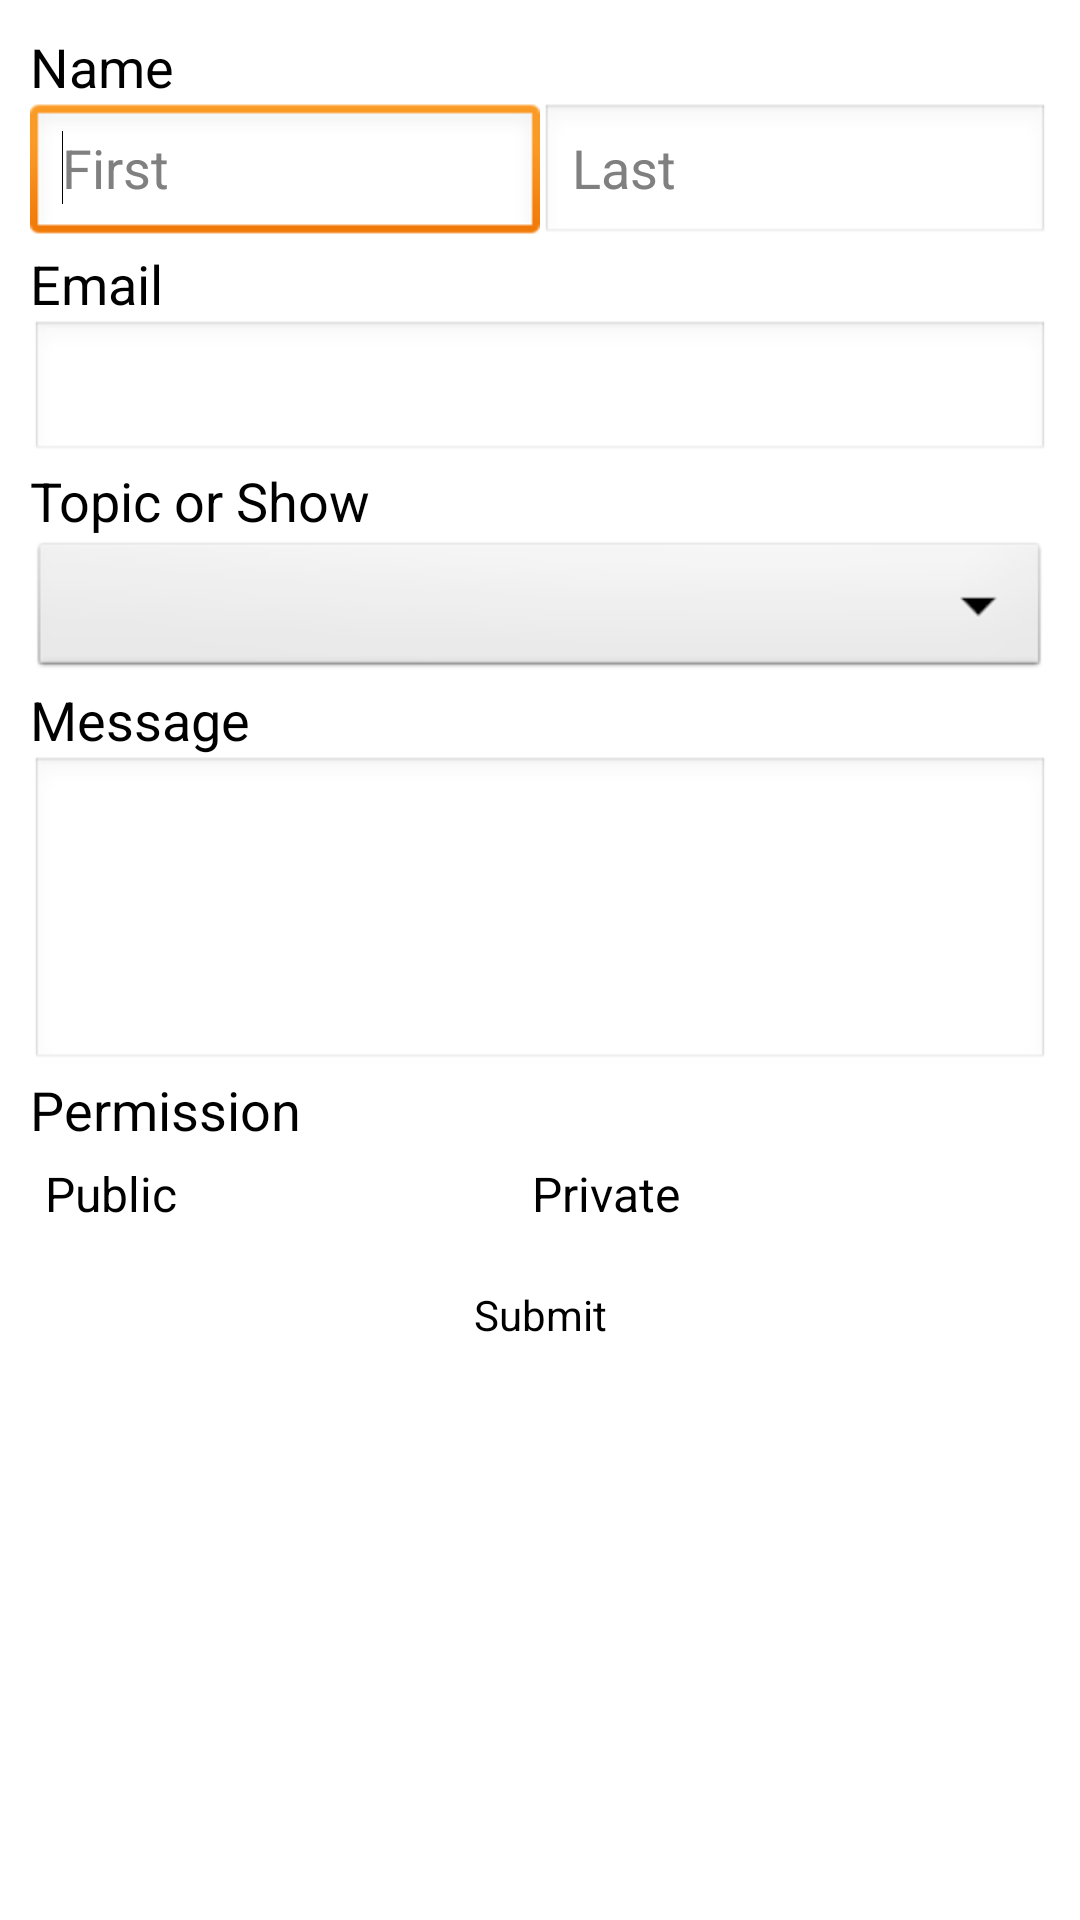

Write the Android layout XML for this screen, with the resource values it uses.
<!-- AndroidManifest.xml: application theme Default -->
<!-- res/layout/contact.xml -->
<ScrollView xmlns:android="http://schemas.android.com/apk/res/android"
    android:id="@+id/scroller"
    android:layout_width="fill_parent"
    android:layout_height="fill_parent"
    android:background="@color/backClr" >

    <LinearLayout
        android:layout_width="fill_parent"
        android:layout_height="fill_parent"
        android:orientation="vertical"
        android:padding="10dp" >

        <TextView
            android:id="@+id/textView1"
            android:layout_width="wrap_content"
            android:layout_height="wrap_content"
            android:text="Name"
            android:textAppearance="?android:attr/textAppearanceMedium"
            android:textColor="@color/txtClr" />

        <LinearLayout
            android:layout_width="fill_parent"
            android:layout_height="wrap_content" >

            <EditText
                android:id="@+id/nameFirst"
                android:layout_width="wrap_content"
                android:layout_height="wrap_content"
                android:layout_weight="1"
                android:ems="10"
                android:hint="First"
                android:inputType="textPersonName" >

                <requestFocus />
            </EditText>

            <EditText
                android:id="@+id/nameLast"
                android:layout_width="wrap_content"
                android:layout_height="wrap_content"
                android:layout_weight="1"
                android:ems="10"
                android:hint="Last"
                android:inputType="textPersonName" />
        </LinearLayout>

        <TextView
            android:id="@+id/textView1"
            android:layout_width="wrap_content"
            android:layout_height="wrap_content"
            android:text="Email"
            android:textColor="@color/txtClr"
            android:textAppearance="?android:attr/textAppearanceMedium" />

        <EditText
            android:id="@+id/email"
            android:layout_width="fill_parent"
            android:layout_height="wrap_content"
            android:ems="10"
            android:inputType="textEmailAddress" />

        <TextView
            android:id="@+id/textView1"
            android:layout_width="wrap_content"
            android:layout_height="wrap_content"
            android:text="Topic or Show"
            android:textColor="@color/txtClr"
            android:textAppearance="?android:attr/textAppearanceMedium" />

        <Spinner
            android:id="@+id/topic"
            android:layout_width="fill_parent"
            android:layout_height="wrap_content" />

        <TextView
            android:id="@+id/textView1"
            android:layout_width="wrap_content"
            android:layout_height="wrap_content"
            android:text="Message"
            android:textColor="@color/txtClr"
            android:textAppearance="?android:attr/textAppearanceMedium" />

        <EditText
            android:id="@+id/message"
            android:layout_width="fill_parent"
            android:layout_height="wrap_content"
            android:ems="10"
            android:gravity="left"
            android:inputType="textMultiLine"
            android:minLines="4" />

        <TextView
            android:id="@+id/textView1"
            android:layout_width="wrap_content"
            android:layout_height="wrap_content"
            android:text="Permission"
            android:textColor="@color/txtClr"
            android:textAppearance="?android:attr/textAppearanceMedium" />

        <RadioGroup
            android:id="@+id/radioGroup1"
            android:layout_width="fill_parent"
            android:layout_height="wrap_content"
            android:orientation="horizontal"
            android:padding="5dp" >

            <RadioButton
                android:id="@+id/isPublic"
                android:layout_width="wrap_content"
                android:layout_height="wrap_content"
                android:layout_weight="1.0"
                android:checked="true"
                android:textColor="@color/txtClr"
                android:text="Public" />

            <RadioButton
                android:id="@+id/isPrivate"
                android:layout_width="wrap_content"
                android:layout_height="wrap_content"
                android:layout_weight="1.0"
                android:textColor="@color/txtClr"
                android:text="Private" />
        </RadioGroup>

        <Button
            android:id="@+id/button1"
            android:layout_width="fill_parent"
            android:layout_height="wrap_content"
            android:text="Submit" />
    </LinearLayout>

</ScrollView>
<!-- resources referenced by this layout -->
<resources>
  <color name="backClr">@color/white</color>
  <color name="txtClr">@color/black</color>
  <style name="Default" parent="@android:style/Theme">
          <item name="android:moreIcon">@drawable/ic_action_more</item>
          <item name="android:panelFullBackground">@color/kuler_4</item>
          <item name="android:buttonStyle">@style/btnStyleBreakerBay</item>
          <item name="android:imageButtonStyle">@style/imgButton</item>
          <item name="android:radioButtonStyle">@style/radio</item>
          <item name="android:checkboxStyle">@style/chxbox</item>
          <item name="android:progressBarStyleHorizontal">@style/pgress</item>
          
          <item name="android:cacheColorHint">#ff45ab35</item>
      </style>
  <color name="white">#ffffffff</color>
  <color name="black">#ff000000</color>
  <!-- drawable ic_action_more: png bitmap (drawable-hdpi, 623 bytes) -->
  <color name="kuler_4">#373E41</color>
  <style name="btnStyleBreakerBay" parent="@android:style/Widget.Button">
          <item name="android:gravity">center</item>
          
          <item name="android:background">@drawable/blue_button</item>
          <item name="android:padding">15dip</item>
      </style>
  <style name="imgButton" parent="btnStyleBreakerBay">
          <item name="android:padding">5dip</item>
      </style>
  <style name="radio" parent="@android:style/Widget.CompoundButton.RadioButton">
          <item name="android:button">@drawable/blue_radio</item>
      </style>
  <style name="chxbox" parent="@android:style/Widget.CompoundButton.CheckBox">
          <item name="android:button">@drawable/btn_check_holo_light</item>
      </style>
  <style name="pgress" parent="@android:style/Widget.ProgressBar">
          <item name="android:indeterminateOnly">false</item>
          <item name="android:progressDrawable">@drawable/progress_horizontal_holo_light</item>
      </style>
  <!-- drawable blue_button (drawable) -->
  <?xml version="1.0" encoding="utf-8"?>
  <selector xmlns:android="http://schemas.android.com/apk/res/android" >
      <item android:state_enabled="false"
            android:drawable="@drawable/btn_default_disabled_holo_light" />
      <item android:state_pressed="true"
            android:drawable="@drawable/btn_default_focused_holo_light" />
      <item android:state_focused="true"
            android:drawable="@drawable/btn_default_pressed_holo_light" />
      <item
            android:drawable="@drawable/btn_default_disabled_focused_holo_light"/>
  </selector>
  <!-- drawable blue_radio (drawable) -->
  <?xml version="1.0" encoding="utf-8"?>
  <selector xmlns:android="http://schemas.android.com/apk/res/android" >
      <item android:state_pressed="true"
            android:drawable="@drawable/btn_radio_off_pressed_holo_light" />
      <item android:state_checked="true"
            android:drawable="@drawable/btn_radio_on_focused_holo_light" />
      <item android:drawable="@drawable/btn_radio_off_holo_light"/>
  </selector>
  <!-- drawable btn_check_holo_light: vector/xml drawable (drawable, 2349 chars, omitted) -->
  <!-- drawable progress_horizontal_holo_light (drawable) -->
  <?xml version="1.0" encoding="utf-8"?>
  <layer-list xmlns:android="http://schemas.android.com/apk/res/android">
  
      <item android:id="@android:id/background"
            android:drawable="@drawable/progress_bg_holo_light" />
  
      <item android:id="@android:id/secondaryProgress">
          <scale android:scaleWidth="100%"
                 android:drawable="@drawable/progress_secondary_holo_light" />
      </item>
  
      <item android:id="@android:id/progress">
          <scale android:scaleWidth="100%"
                 android:drawable="@drawable/progress_primary_holo_light" />
      </item>
  
  </layer-list>
</resources>
